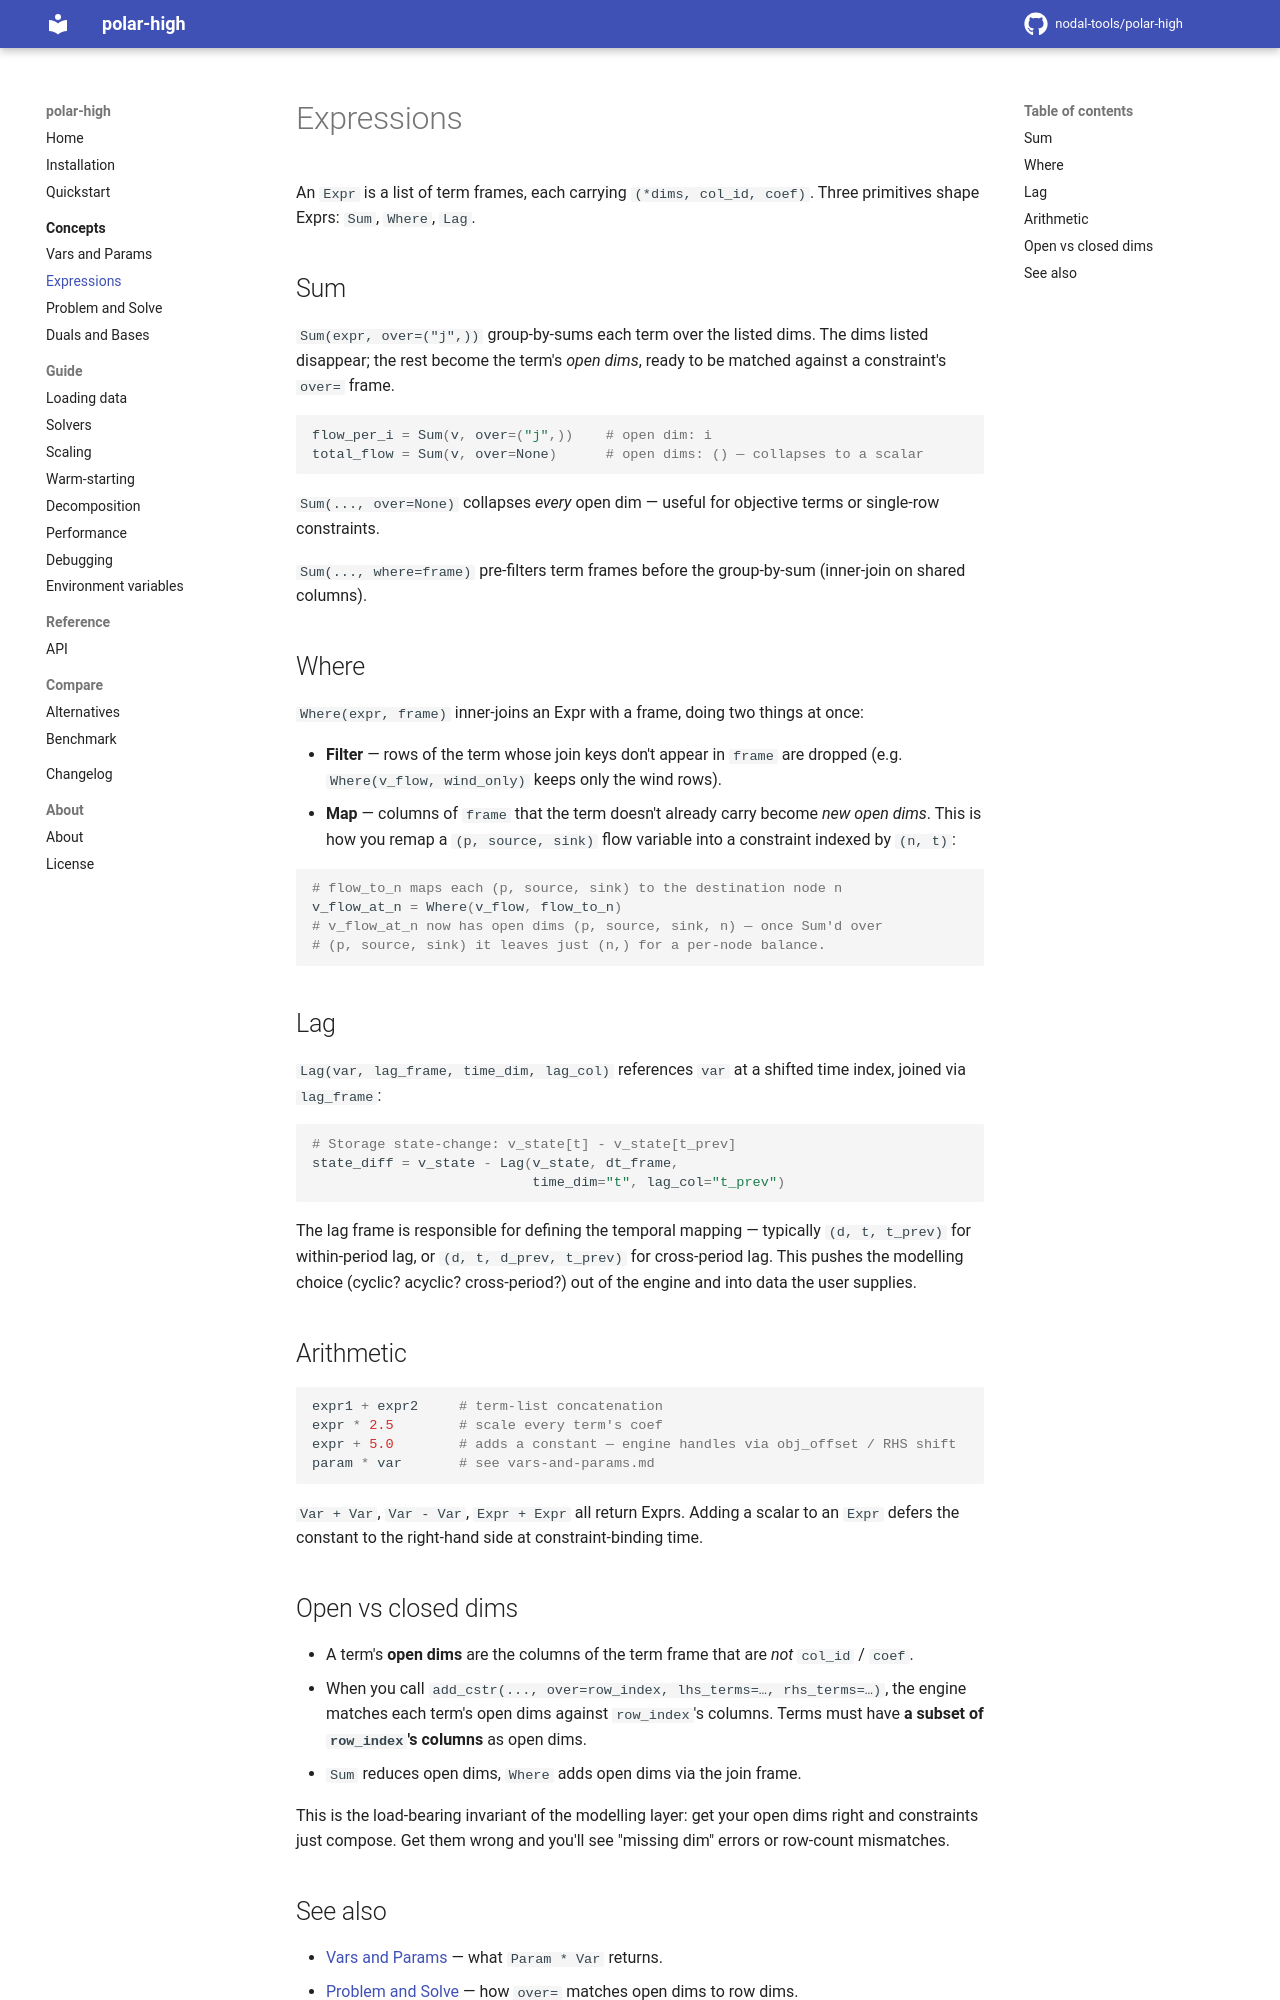

repository: nodal-tools/polar-high · page: v3.12.1/concepts/expressions/index.html · generator: mkdocs

# Expressions

An `Expr` is a list of term frames, each carrying `(*dims, col_id,
coef)`. Three primitives shape Exprs: `Sum`, `Where`, `Lag`.

## Sum

`Sum(expr, over=("j",))` group-by-sums each term over the listed
dims. The dims listed disappear; the rest become the term's *open
dims*, ready to be matched against a constraint's `over=` frame.

```python
flow_per_i = Sum(v, over=("j",))    # open dim: i
total_flow = Sum(v, over=None)      # open dims: () — collapses to a scalar
```

`Sum(..., over=None)` collapses *every* open dim — useful for
objective terms or single-row constraints.

`Sum(..., where=frame)` pre-filters term frames before the
group-by-sum (inner-join on shared columns).

## Where

`Where(expr, frame)` inner-joins an Expr with a frame, doing two
things at once:

- **Filter** — rows of the term whose join keys don't appear in
  `frame` are dropped (e.g. `Where(v_flow, wind_only)` keeps only the
  wind rows).
- **Map** — columns of `frame` that the term doesn't already carry
  become *new open dims*. This is how you remap a `(p, source, sink)`
  flow variable into a constraint indexed by `(n, t)`:

```python
# flow_to_n maps each (p, source, sink) to the destination node n
v_flow_at_n = Where(v_flow, flow_to_n)
# v_flow_at_n now has open dims (p, source, sink, n) — once Sum'd over
# (p, source, sink) it leaves just (n,) for a per-node balance.
```

## Lag

`Lag(var, lag_frame, time_dim, lag_col)` references `var` at a
shifted time index, joined via `lag_frame`:

```python
# Storage state-change: v_state[t] - v_state[t_prev]
state_diff = v_state - Lag(v_state, dt_frame,
                           time_dim="t", lag_col="t_prev")
```

The lag frame is responsible for defining the temporal mapping —
typically `(d, t, t_prev)` for within-period lag, or `(d, t,
d_prev, t_prev)` for cross-period lag. This pushes the modelling
choice (cyclic? acyclic? cross-period?) out of the engine and into
data the user supplies.

## Arithmetic

```python
expr1 + expr2     # term-list concatenation
expr * 2.5        # scale every term's coef
expr + 5.0        # adds a constant — engine handles via obj_offset / RHS shift
param * var       # see vars-and-params.md
```

`Var + Var`, `Var - Var`, `Expr + Expr` all return Exprs. Adding a
scalar to an `Expr` defers the constant to the right-hand side at
constraint-binding time.

## Open vs closed dims

- A term's **open dims** are the columns of the term frame that are
  *not* `col_id` / `coef`.
- When you call `add_cstr(..., over=row_index, lhs_terms=…,
  rhs_terms=…)`, the engine matches each term's open dims against
  `row_index`'s columns. Terms must have **a subset of `row_index`'s
  columns** as open dims.
- `Sum` reduces open dims, `Where` adds open dims via the join frame.

This is the load-bearing invariant of the modelling layer: get your open dims
right and constraints just compose. Get them wrong and you'll see
"missing dim" errors or row-count mismatches.
